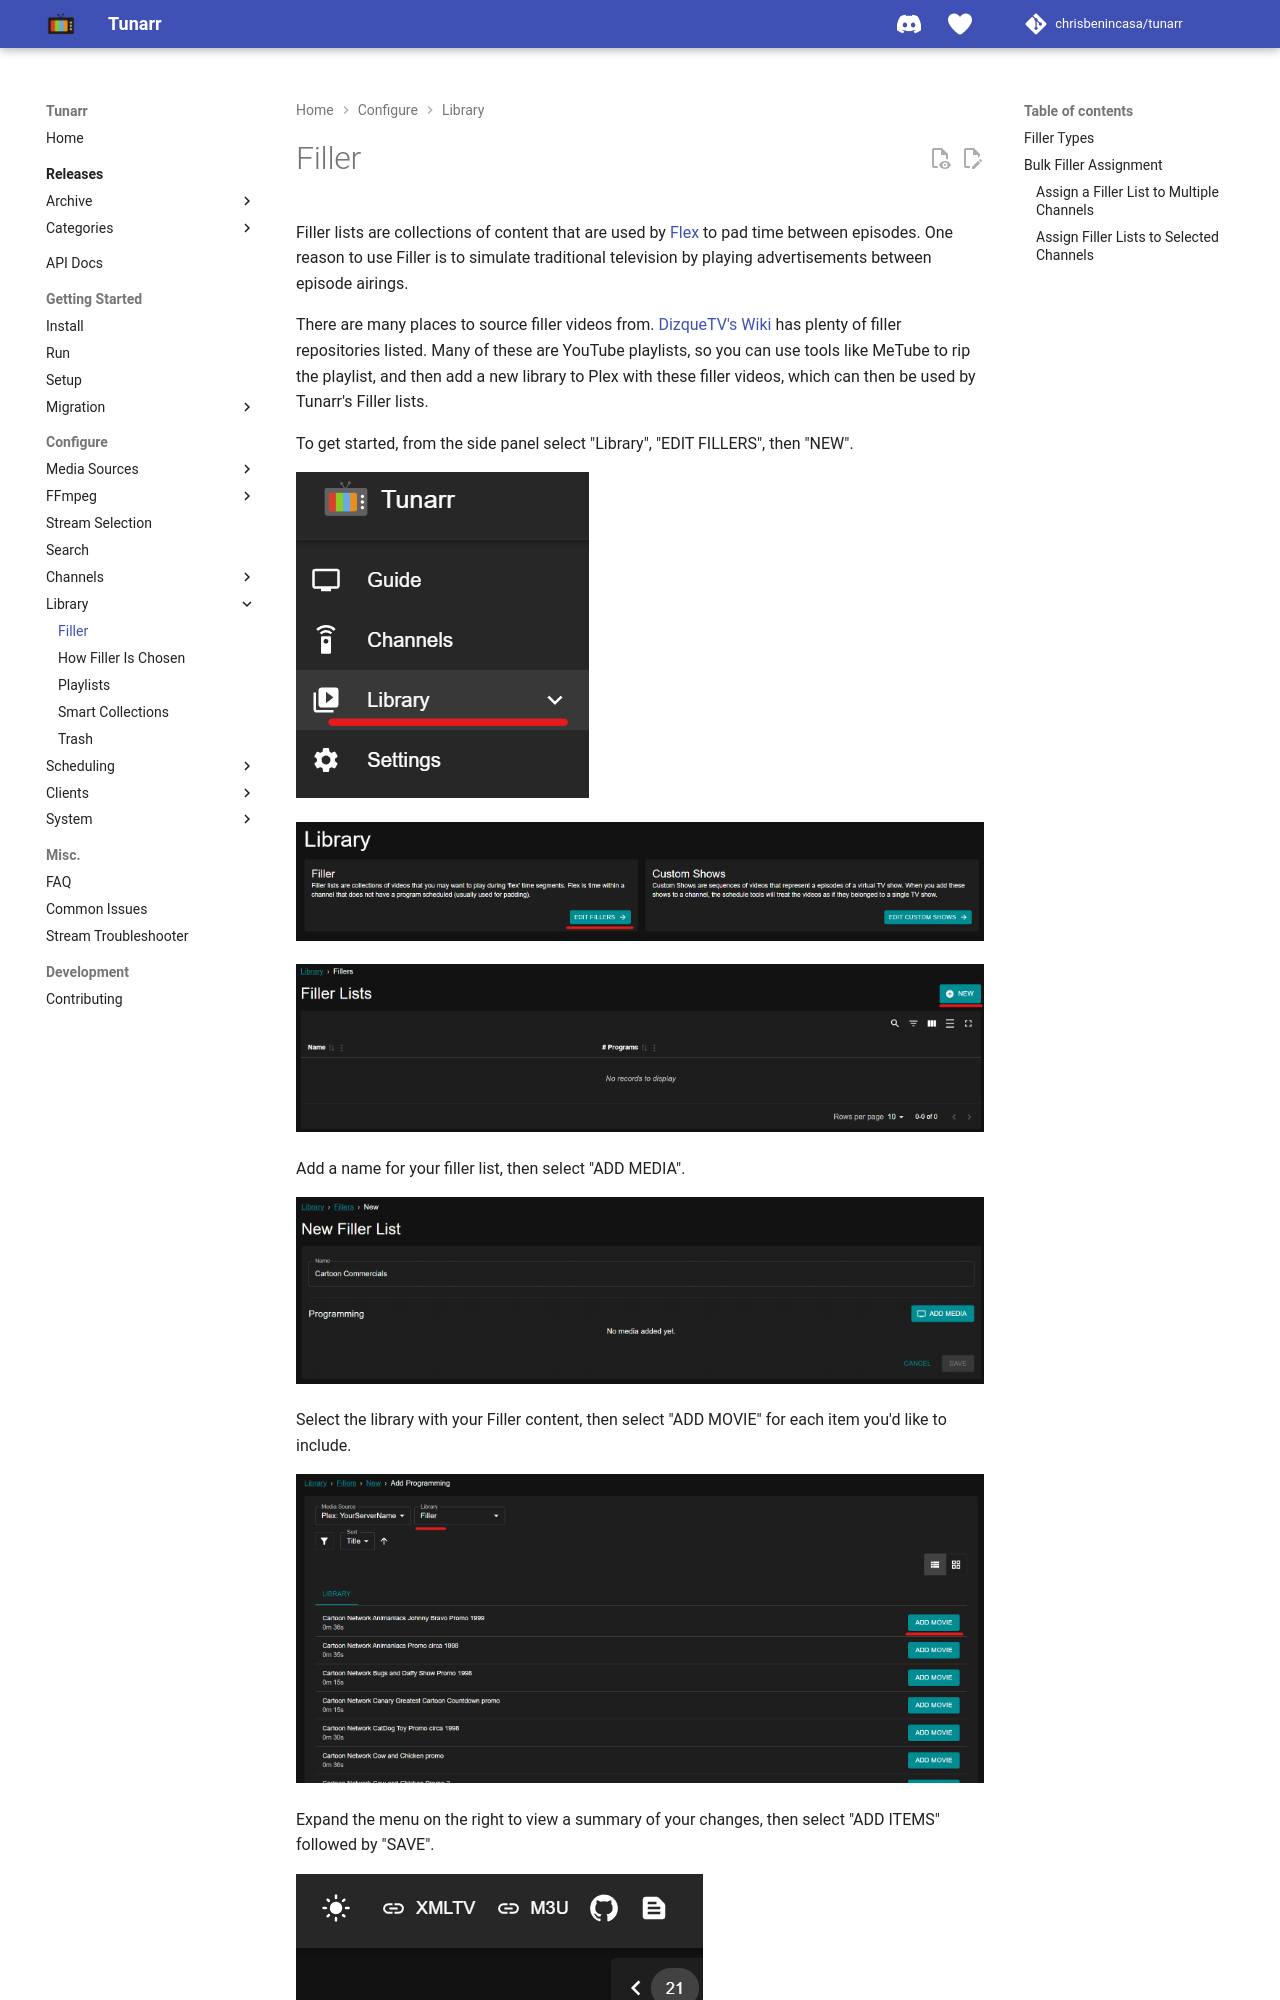

repository: whisp2424/tunarr · page: configure/library/filler/index.html · generator: mkdocs

# Filler

Filler lists are collections of content that are used by [Flex](/configure/channels/flex) to pad time between episodes. One reason to use Filler is to simulate traditional television by playing advertisements between episode airings. 

There are many places to source filler videos from. [DizqueTV's Wiki](https://github.com/vexorian/dizquetv/wiki) has plenty of filler repositories listed. Many of these are YouTube playlists, so you can use tools like MeTube to rip the playlist, and then add a new library to Plex with these filler videos, which can then be used by Tunarr's Filler lists. 

To get started, from the side panel select "Library", "EDIT FILLERS", then "NEW".

![Library](/assets/library.png)

![Filler](/assets/library-filler.png)

![Filler new](/assets/library-filler-new.png)

Add a name for your filler list, then select "ADD MEDIA". 

![Filler new add media](/assets/library-filler-new-addmedia.png)

Select the library with your Filler content, then select "ADD MOVIE" for each item you'd like to include. 

![Filler new add media 2](/assets/library-filler-new-addmedia2.png)

Expand the menu on the right to view a summary of your changes, then select "ADD ITEMS" followed by "SAVE". 

![Filler menu](/assets/library-filler-menu.png)

![Filler add items](/assets/library-filler-additems.png)

![Filler add items save](/assets/library-filler-save.png)

To use a filler list with your channels, edit your channel and select the [Flex](/configure/channels/flex) tab.

For how Tunarr decides which clip to play at each break, see [How Filler Is Chosen](/configure/library/filler-selection).
